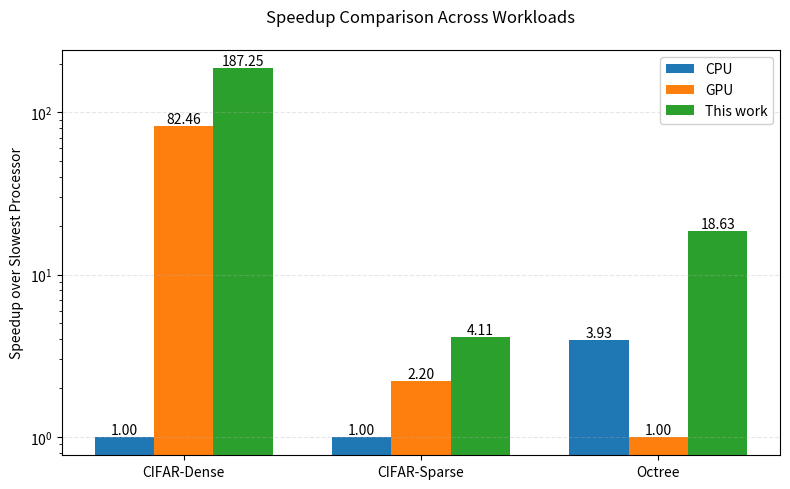

Generate this figure with matplotlib:
import numpy as np
import matplotlib.pyplot as plt

# Baselines (Google Pixel)

dense_cpu_baseline = 940
dense_gpu_baseline = 11.4
sparse_cpu_baseline = 29.0
sparse_gpu_baseline = 13.2
tree_cpu_baseline = 14.5
tree_gpu_baseline = 57.0

best_measured_dense = 5.02  
best_measured_sparse = 7.05
best_measured_tree = 3.06

# Google Pixel Dense

# Schedule UID                    : Measured (ms)  Predicted (ms)  Difference (%)
# --------------------------------------------------------------------------------
# SCH-G7L2-G260-6259             :         6.33            6.72           -5.76%
# SCH-G7B2-G519-9320             :         6.24            6.72           -7.13%
# SCH-G7M2-G527-f560             :         6.37            6.72           -5.18%
# SCH-G7B1L1-G578-28c7           :         5.88            6.72          -12.54%
# SCH-G7M1L1-G586-2c3d           :         5.33            6.72          -20.73%
# SCH-G7B1M1-G613-75f7           :         5.72            6.72          -14.89%
# SCH-G7L1M1-G613-5fbd           :         5.02            6.72          -25.36%
# SCH-G7L1B1-G613-5736           :         6.40            6.72           -4.78%
# SCH-G7M1B1-G613-f5ce           :         5.77            6.72          -14.09%
# SCH-G8L1-G574-9715             :         6.75            6.95           -2.85%
# SCH-G8M1-G636-0069             :         6.68            6.95           -3.97%
# SCH-G8B1-G636-b1c2             :         6.67            6.95           -4.00%
# SCH-G9-G000-ffbd               :         9.54            7.68          +24.16%
# SCH-B1G8-G4972-78b4            :         7.49           56.65          -86.79%
# SCH-B1L1G7-G5007-f6ac          :         6.30           56.65          -88.88%
# SCH-M6L3-G498-7a3d             :       506.41          718.95          -29.56%
# SCH-B6L3-G4205-301b            :       530.06          761.00          -30.35%
# SCH-M9-G000-c124               :       769.45         1072.83          -28.28%
# SCH-B9-G000-1612               :       779.17         1119.94          -30.43%
# SCH-L9-G000-3096               :      1863.07         2460.65          -24.29%

# Best-case measured time for dense (ms)


# Compute dense speedups relative to slowest processor
dense_slowest = max(dense_cpu_baseline, dense_gpu_baseline)
dense_speedups = [
    dense_slowest / dense_cpu_baseline,  # CPU speedup over slowest
    dense_slowest / dense_gpu_baseline,  # GPU speedup over slowest
    dense_slowest / best_measured_dense,  # BT speedup over slowest
]

sparse_slowest = max(sparse_cpu_baseline, sparse_gpu_baseline)
sparse_speedups = [
    sparse_slowest / sparse_cpu_baseline,  # CPU speedup over slowest
    sparse_slowest / sparse_gpu_baseline,  # GPU speedup over slowest
    sparse_slowest / best_measured_sparse,  # BT speedup over slowest
]

tree_slowest = max(tree_cpu_baseline, tree_gpu_baseline)
tree_speedups = [
    tree_slowest / tree_cpu_baseline,  # CPU speedup over slowest
    tree_slowest / tree_gpu_baseline,  # GPU speedup over slowest
    tree_slowest / best_measured_tree,  # BT speedup over slowest
]

# Combine into a data matrix: rows = workloads, cols = methods
speedup_data = np.array([dense_speedups, sparse_speedups, tree_speedups])

workloads = ["CIFAR-Dense", "CIFAR-Sparse", "Octree"]
methods = ["CPU", "GPU", "This work"]

# Plot
x = np.arange(len(workloads))
width = 0.25

# Academic color scheme
colors = ['#1f77b4', '#ff7f0e', '#2ca02c']  # Blue for CPU, Orange for GPU, Green for our work

fig, ax = plt.subplots(figsize=(8, 5))

for i, method in enumerate(methods):
    ax.bar(x + i * width, speedup_data[:, i], width, label=method, color=colors[i])

ax.set_xticks(x + width)
ax.set_xticklabels(workloads)
ax.set_ylabel("Speedup over Slowest Processor")
ax.set_yscale("log")  # Set y-axis to logarithmic scale
ax.set_title("Speedup Comparison Across Workloads", pad=20)
ax.legend(framealpha=0.9)

# Annotate each bar with its value
for i in range(len(workloads)):
    for j in range(len(methods)):
        height = speedup_data[i, j]
        ax.text(x[i] + j * width, height, f"{height:.2f}", ha="center", va="bottom")

ax.grid(axis="y", linestyle="--", alpha=0.3)
plt.tight_layout()
plt.show()
plt.savefig("headline_result.png", dpi=300, bbox_inches='tight')
